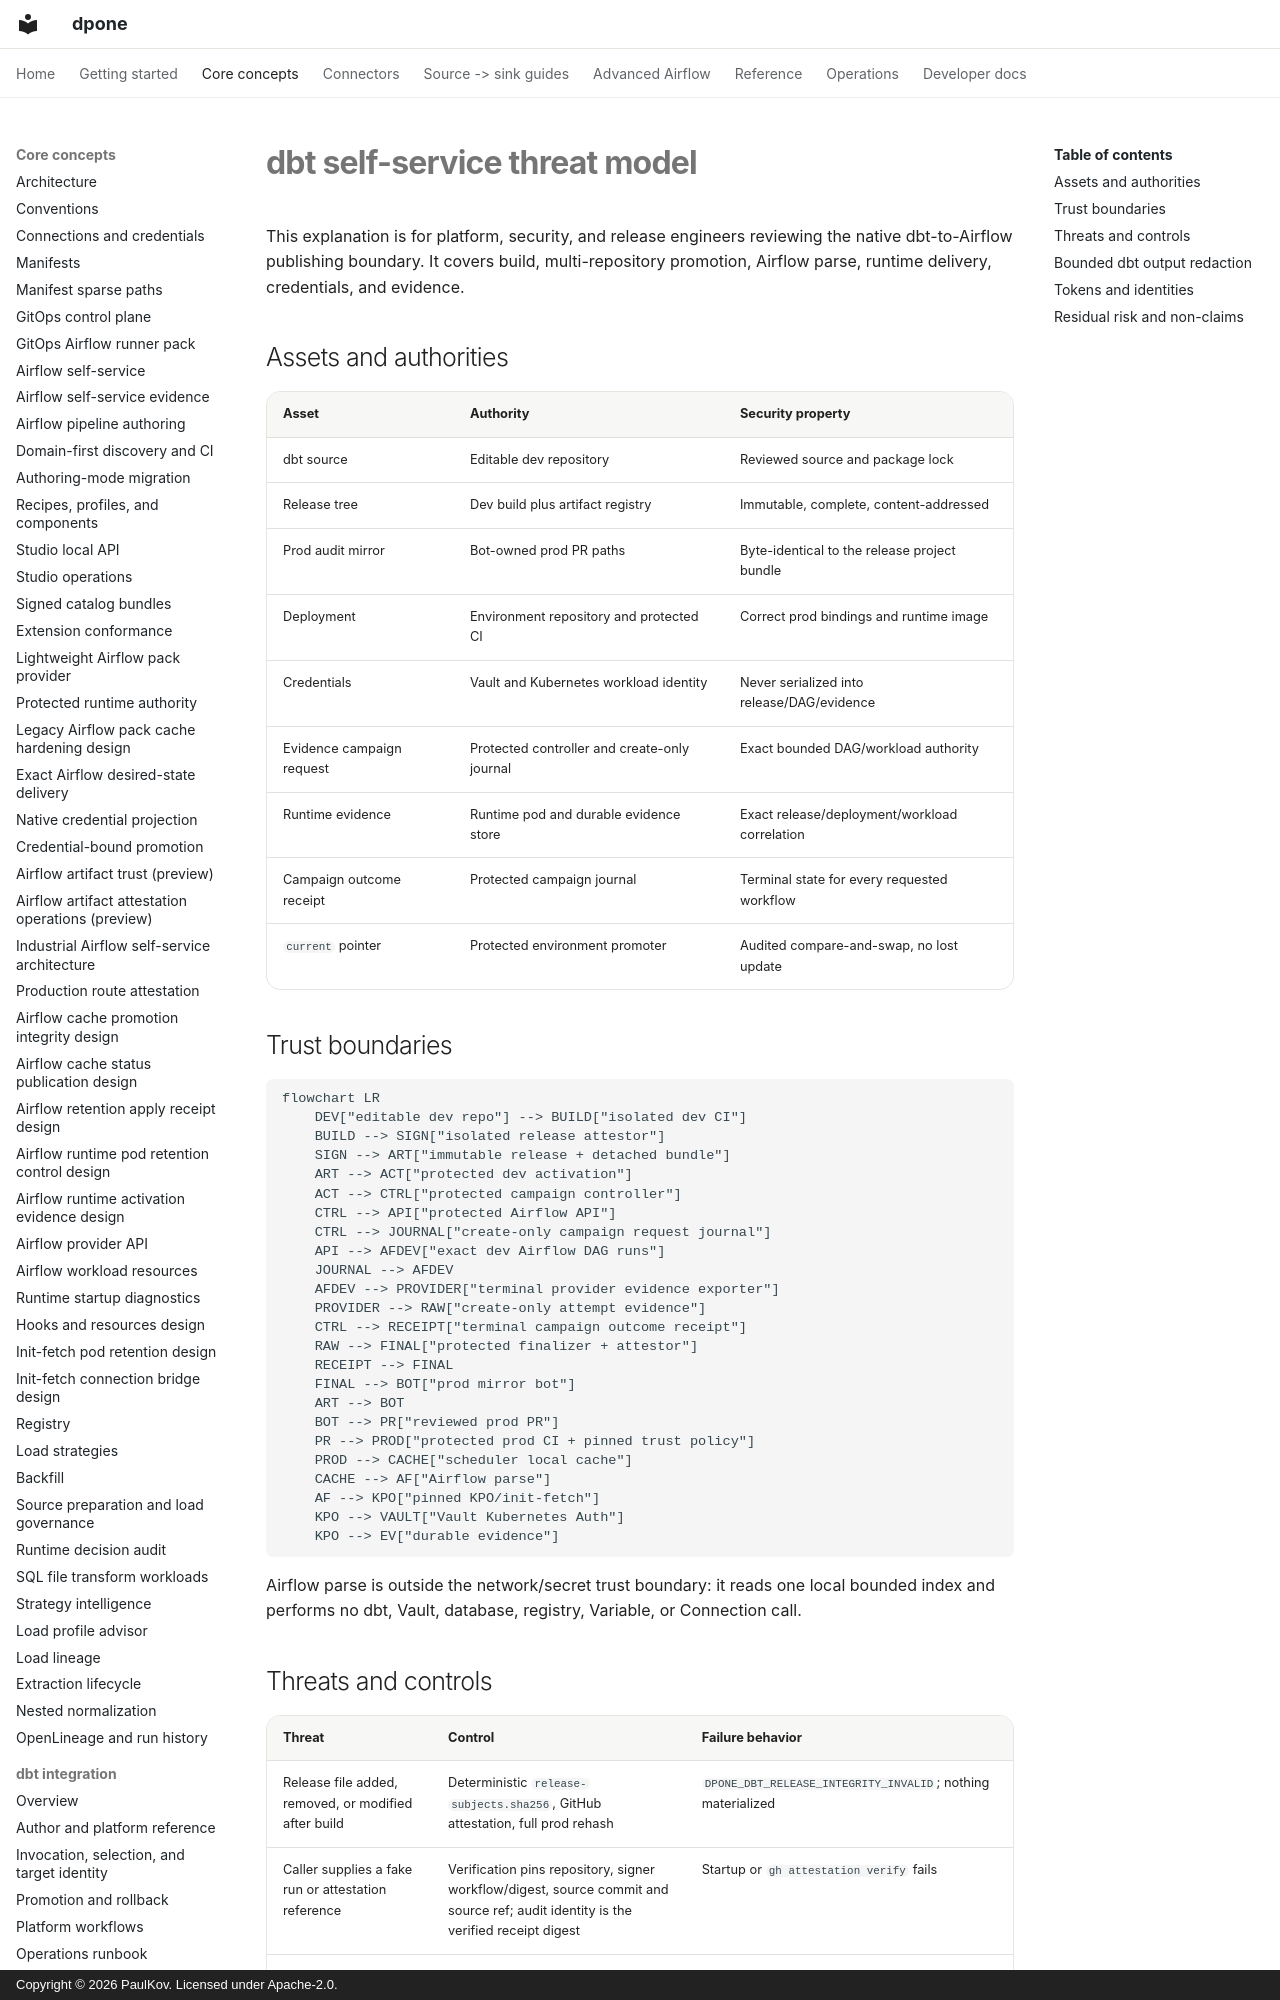

repository: PaulKov/dpone · page: dbt-self-service-threat-model/index.html · generator: mkdocs · copyright: Copyright © 2026 PaulKov. Licensed under Apache-2.0.

# dbt self-service threat model

This explanation is for platform, security, and release engineers reviewing the
native dbt-to-Airflow publishing boundary. It covers build, multi-repository
promotion, Airflow parse, runtime delivery, credentials, and evidence.

## Assets and authorities

| Asset | Authority | Security property |
| --- | --- | --- |
| dbt source | Editable dev repository | Reviewed source and package lock |
| Release tree | Dev build plus artifact registry | Immutable, complete, content-addressed |
| Prod audit mirror | Bot-owned prod PR paths | Byte-identical to the release project bundle |
| Deployment | Environment repository and protected CI | Correct prod bindings and runtime image |
| Credentials | Vault and Kubernetes workload identity | Never serialized into release/DAG/evidence |
| Evidence campaign request | Protected controller and create-only journal | Exact bounded DAG/workload authority |
| Runtime evidence | Runtime pod and durable evidence store | Exact release/deployment/workload correlation |
| Campaign outcome receipt | Protected campaign journal | Terminal state for every requested workflow |
| `current` pointer | Protected environment promoter | Audited compare-and-swap, no lost update |

## Trust boundaries

```mermaid
flowchart LR
    DEV["editable dev repo"] --> BUILD["isolated dev CI"]
    BUILD --> SIGN["isolated release attestor"]
    SIGN --> ART["immutable release + detached bundle"]
    ART --> ACT["protected dev activation"]
    ACT --> CTRL["protected campaign controller"]
    CTRL --> API["protected Airflow API"]
    CTRL --> JOURNAL["create-only campaign request journal"]
    API --> AFDEV["exact dev Airflow DAG runs"]
    JOURNAL --> AFDEV
    AFDEV --> PROVIDER["terminal provider evidence exporter"]
    PROVIDER --> RAW["create-only attempt evidence"]
    CTRL --> RECEIPT["terminal campaign outcome receipt"]
    RAW --> FINAL["protected finalizer + attestor"]
    RECEIPT --> FINAL
    FINAL --> BOT["prod mirror bot"]
    ART --> BOT
    BOT --> PR["reviewed prod PR"]
    PR --> PROD["protected prod CI + pinned trust policy"]
    PROD --> CACHE["scheduler local cache"]
    CACHE --> AF["Airflow parse"]
    AF --> KPO["pinned KPO/init-fetch"]
    KPO --> VAULT["Vault Kubernetes Auth"]
    KPO --> EV["durable evidence"]
```

Airflow parse is outside the network/secret trust boundary: it reads one local
bounded index and performs no dbt, Vault, database, registry, Variable, or
Connection call.
